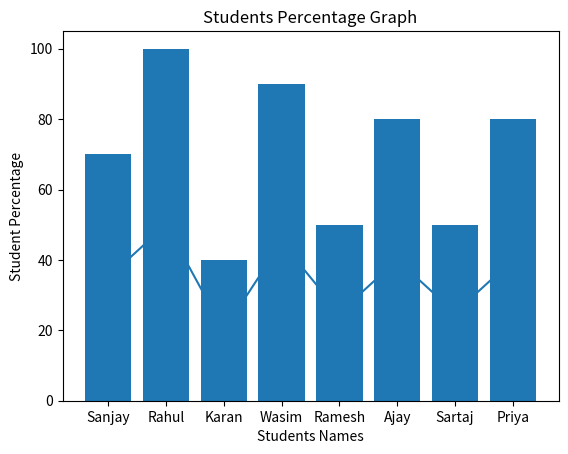

This chart was generated by the following Python code:
import matplotlib.pyplot as plt
students_names=['Sanjay','Rahul','Karan','Wasim','Ramesh','Ajay','Sartaj','Priya']
Students_marks=[35,50,20,45,25,40,25,40]
marks_perc=[]
for x in Students_marks:
    res = (x/50)*100
    marks_perc.append(res)
print(marks_perc)
def marks_line_chart():
    plt.plot(students_names,Students_marks)
    plt.title('Students Marks Graph')
    plt.xlabel('Students Names')
    plt.ylabel('Students Marks')
    plt.show()
def marks_bar_chart():
    plt.bar(students_names , marks_perc)
    plt.title('Students Percentage Graph')
    plt.xlabel('Students Names')
    plt.ylabel('Student Percentage')
    plt.show()
marks_line_chart()
marks_bar_chart()